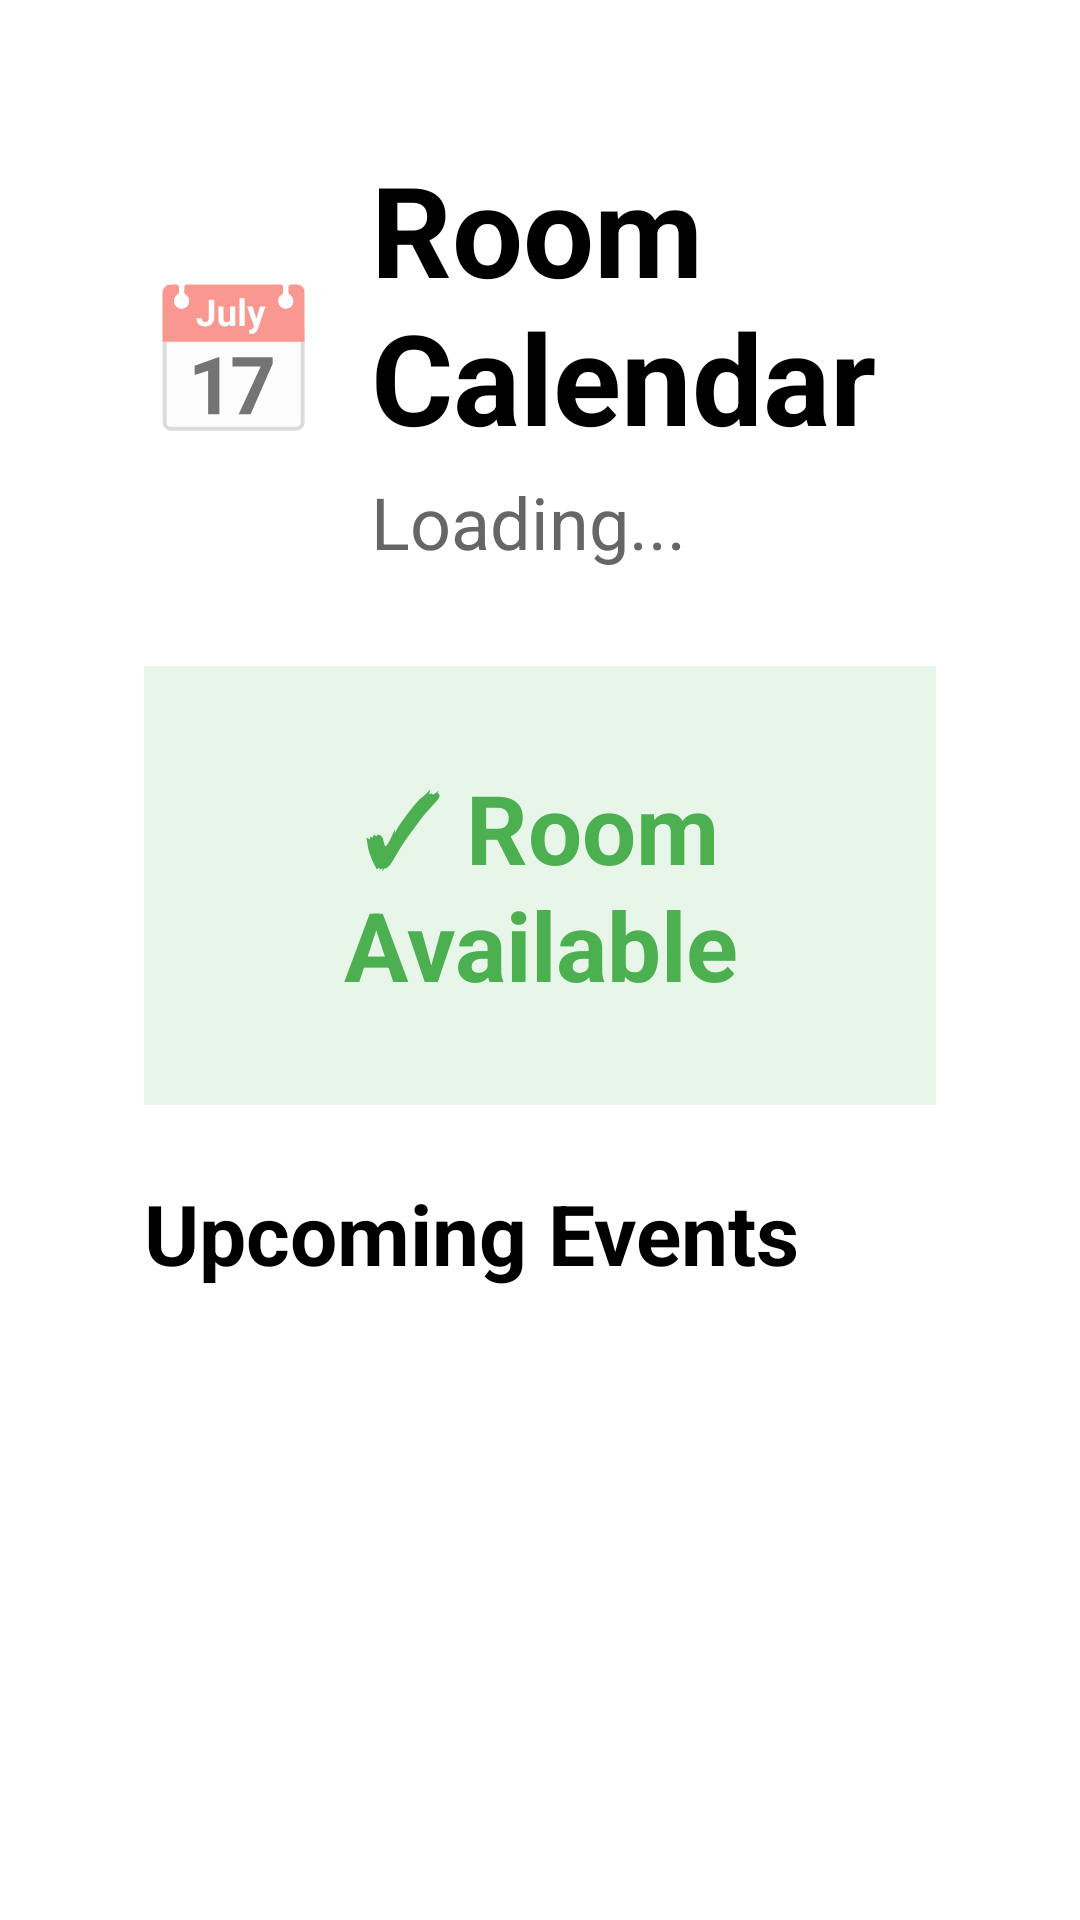

This screen was rendered from an Android layout file. Write that file and the resources it references.
<!-- AndroidManifest.xml: application theme Theme.MesophySignage -->
<!-- res/layout/fragment_calendar_display.xml -->
<?xml version="1.0" encoding="utf-8"?>
<FrameLayout xmlns:android="http://schemas.android.com/apk/res/android"
    android:layout_width="match_parent"
    android:layout_height="match_parent"
    android:background="#FFFFFF">

    <ScrollView
        android:layout_width="match_parent"
        android:layout_height="match_parent"
        android:padding="48dp">

        <LinearLayout
            android:layout_width="match_parent"
            android:layout_height="wrap_content"
            android:orientation="vertical">

            
            <LinearLayout
                android:layout_width="match_parent"
                android:layout_height="wrap_content"
                android:orientation="horizontal"
                android:layout_marginBottom="32dp"
                android:gravity="center_vertical">

                
                <TextView
                    android:layout_width="wrap_content"
                    android:layout_height="wrap_content"
                    android:text="📅"
                    android:textSize="48sp"
                    android:layout_marginEnd="16dp" />

                <LinearLayout
                    android:layout_width="0dp"
                    android:layout_height="wrap_content"
                    android:layout_weight="1"
                    android:orientation="vertical">

                    
                    <TextView
                        android:id="@+id/calendarName"
                        android:layout_width="wrap_content"
                        android:layout_height="wrap_content"
                        android:text="Room Calendar"
                        android:textSize="42sp"
                        android:textStyle="bold"
                        android:textColor="#000000" />

                    
                    <TextView
                        android:id="@+id/currentDateTime"
                        android:layout_width="wrap_content"
                        android:layout_height="wrap_content"
                        android:text="Loading..."
                        android:textSize="24sp"
                        android:textColor="#666666"
                        android:layout_marginTop="4dp" />
                </LinearLayout>
            </LinearLayout>

            
            <LinearLayout
                android:id="@+id/currentEventSection"
                android:layout_width="match_parent"
                android:layout_height="wrap_content"
                android:orientation="vertical"
                android:padding="32dp"
                android:background="#4CAF50"
                android:layout_marginBottom="24dp"
                android:visibility="gone">

                <TextView
                    android:layout_width="wrap_content"
                    android:layout_height="wrap_content"
                    android:text="NOW"
                    android:textSize="20sp"
                    android:textColor="#FFFFFF"
                    android:textStyle="bold"
                    android:layout_marginBottom="12dp" />

                <TextView
                    android:id="@+id/currentEventTitle"
                    android:layout_width="wrap_content"
                    android:layout_height="wrap_content"
                    android:text="Meeting Title"
                    android:textSize="36sp"
                    android:textColor="#FFFFFF"
                    android:textStyle="bold"
                    android:layout_marginBottom="8dp" />

                <TextView
                    android:id="@+id/currentEventTime"
                    android:layout_width="wrap_content"
                    android:layout_height="wrap_content"
                    android:text="10:00 AM - 11:00 AM"
                    android:textSize="24sp"
                    android:textColor="#FFFFFF"
                    android:layout_marginBottom="8dp" />

                <TextView
                    android:id="@+id/currentEventOrganizer"
                    android:layout_width="wrap_content"
                    android:layout_height="wrap_content"
                    android:text="Organizer: John Doe"
                    android:textSize="20sp"
                    android:textColor="#FFFFFF"
                    android:visibility="gone" />
            </LinearLayout>

            
            <TextView
                android:id="@+id/noCurrentEventText"
                android:layout_width="match_parent"
                android:layout_height="wrap_content"
                android:text="✓ Room Available"
                android:textSize="32sp"
                android:textColor="#4CAF50"
                android:textStyle="bold"
                android:gravity="center"
                android:padding="32dp"
                android:background="#E8F5E9"
                android:layout_marginBottom="24dp"
                android:visibility="visible" />

            
            <TextView
                android:layout_width="wrap_content"
                android:layout_height="wrap_content"
                android:text="Upcoming Events"
                android:textSize="28sp"
                android:textStyle="bold"
                android:textColor="#000000"
                android:layout_marginBottom="16dp" />

            
            <LinearLayout
                android:id="@+id/upcomingEventsList"
                android:layout_width="match_parent"
                android:layout_height="wrap_content"
                android:orientation="vertical" />

            
            <TextView
                android:id="@+id/noUpcomingEventsText"
                android:layout_width="match_parent"
                android:layout_height="wrap_content"
                android:text="No upcoming events today"
                android:textSize="20sp"
                android:textColor="#999999"
                android:gravity="center"
                android:padding="32dp"
                android:visibility="gone" />

            
            <TextView
                android:id="@+id/loadingText"
                android:layout_width="match_parent"
                android:layout_height="wrap_content"
                android:text="Loading calendar..."
                android:textSize="24sp"
                android:textColor="#666666"
                android:gravity="center"
                android:padding="48dp"
                android:visibility="gone" />

            
            <TextView
                android:id="@+id/errorText"
                android:layout_width="match_parent"
                android:layout_height="wrap_content"
                android:text="Error loading calendar"
                android:textSize="20sp"
                android:textColor="#F44336"
                android:gravity="center"
                android:padding="32dp"
                android:visibility="gone" />
        </LinearLayout>
    </ScrollView>
</FrameLayout>
<!-- resources referenced by this layout -->
<resources>
  <style name="Theme.MesophySignage" parent="android:Theme.Material.Light.NoActionBar" />
</resources>
